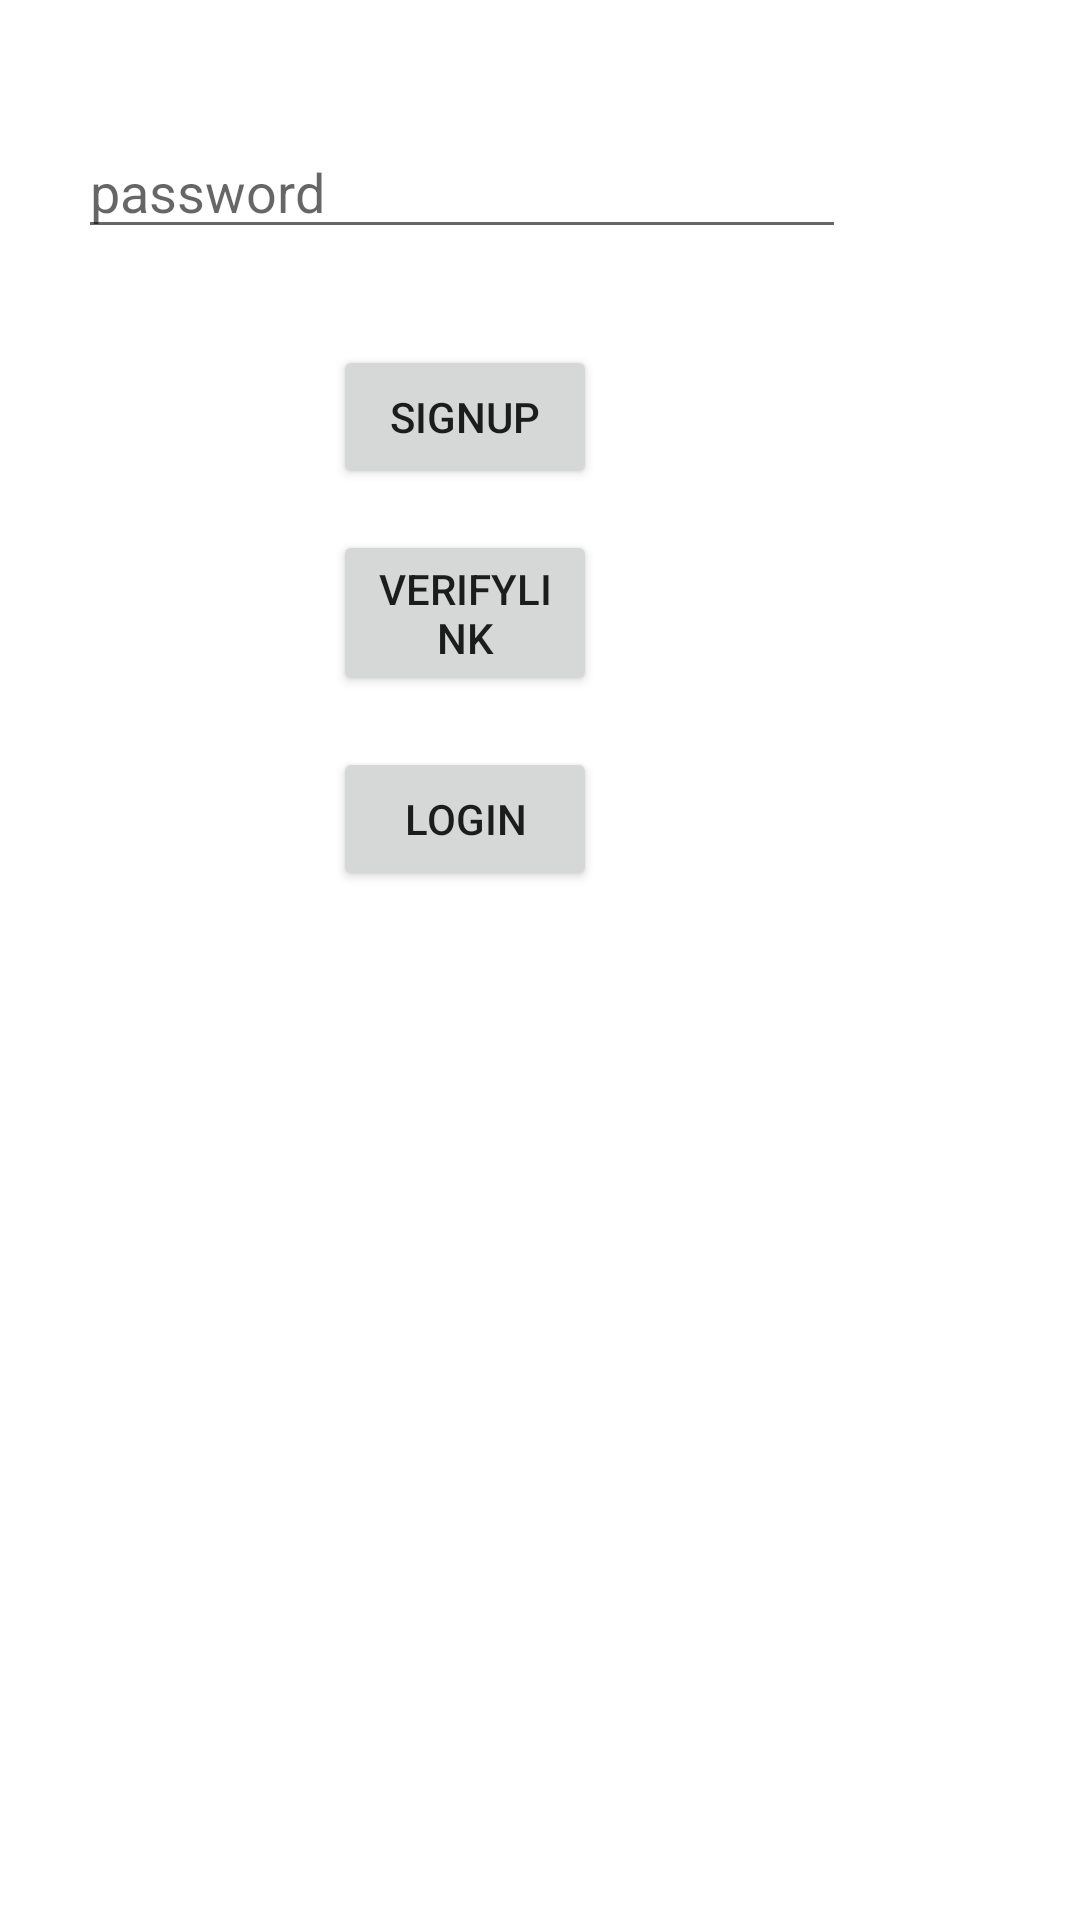

Write the Android layout XML for this screen, with the resource values it uses.
<!-- AndroidManifest.xml: application theme Theme.Firebase_4_2sem -->
<!-- res/layout/activity_main.xml -->
<?xml version="1.0" encoding="utf-8"?>
<RelativeLayout xmlns:android="http://schemas.android.com/apk/res/android"
    xmlns:app="http://schemas.android.com/apk/res-auto"
    xmlns:tools="http://schemas.android.com/tools"
    android:layout_width="match_parent"
    android:layout_height="match_parent"
    tools:context=".MainActivity"
    android:orientation="vertical">

    <EditText
        android:layout_width="256dp"
        android:layout_height="wrap_content"
        android:layout_alignParentEnd="true"
        android:layout_alignParentBottom="true"
        android:layout_marginEnd="78dp"
        android:id="@+id/Passwordetext"
        android:hint="password"
        android:layout_marginBottom="557dp"></EditText>

    <EditText
        android:layout_width="256dp"
        android:hint="Email"
        android:layout_height="wrap_content"
        android:layout_alignParentEnd="true"
        android:layout_alignParentBottom="true"
        android:layout_marginEnd="80dp"
        android:id="@+id/Emailetext"
        android:layout_marginBottom="623dp" />

    <Button
        android:id="@+id/submitbutton"
        android:layout_width="wrap_content"
        android:layout_height="wrap_content"
        android:layout_alignParentEnd="true"
        android:layout_alignParentBottom="true"
        android:layout_marginEnd="161dp"
        android:layout_marginBottom="477dp"
        android:text="signup" />

    <Button
        android:id="@+id/verifybutton"
        android:layout_width="88dp"
        android:layout_height="wrap_content"
        android:layout_alignParentEnd="true"
        android:layout_alignParentBottom="true"
        android:layout_marginEnd="161dp"
        android:layout_marginBottom="408dp"

        android:text="verifylink" />

    <Button
        android:id="@+id/Loginbutton"
        android:layout_width="wrap_content"
        android:layout_height="wrap_content"
        android:layout_alignParentEnd="true"
        android:layout_alignParentBottom="true"
        android:layout_marginEnd="161dp"
        android:layout_marginBottom="343dp"
        android:text="Login" />



</RelativeLayout>
<!-- resources referenced by this layout -->
<resources>
  <style name="Theme.Firebase_4_2sem" parent="Theme.MaterialComponents.DayNight.DarkActionBar">
          
          <item name="colorPrimary">@color/purple_500</item>
          <item name="colorPrimaryVariant">@color/purple_700</item>
          <item name="colorOnPrimary">@color/white</item>
          
          <item name="colorSecondary">@color/teal_200</item>
          <item name="colorSecondaryVariant">@color/teal_700</item>
          <item name="colorOnSecondary">@color/black</item>
          
          <item name="android:statusBarColor" tools:targetApi="l">?attr/colorPrimaryVariant</item>
          
      </style>
  <!-- not gathered from this repository: default colours our renderer supplied (Android Studio template values) -->
  <color name="purple_500">#FF6200EE</color>
  <color name="purple_700">#FF3700B3</color>
  <color name="teal_200">#FF03DAC5</color>
  <color name="teal_700">#FF018786</color>
  <color name="black">#FF000000</color>
  <color name="white">#FFFFFFFF</color>
</resources>
